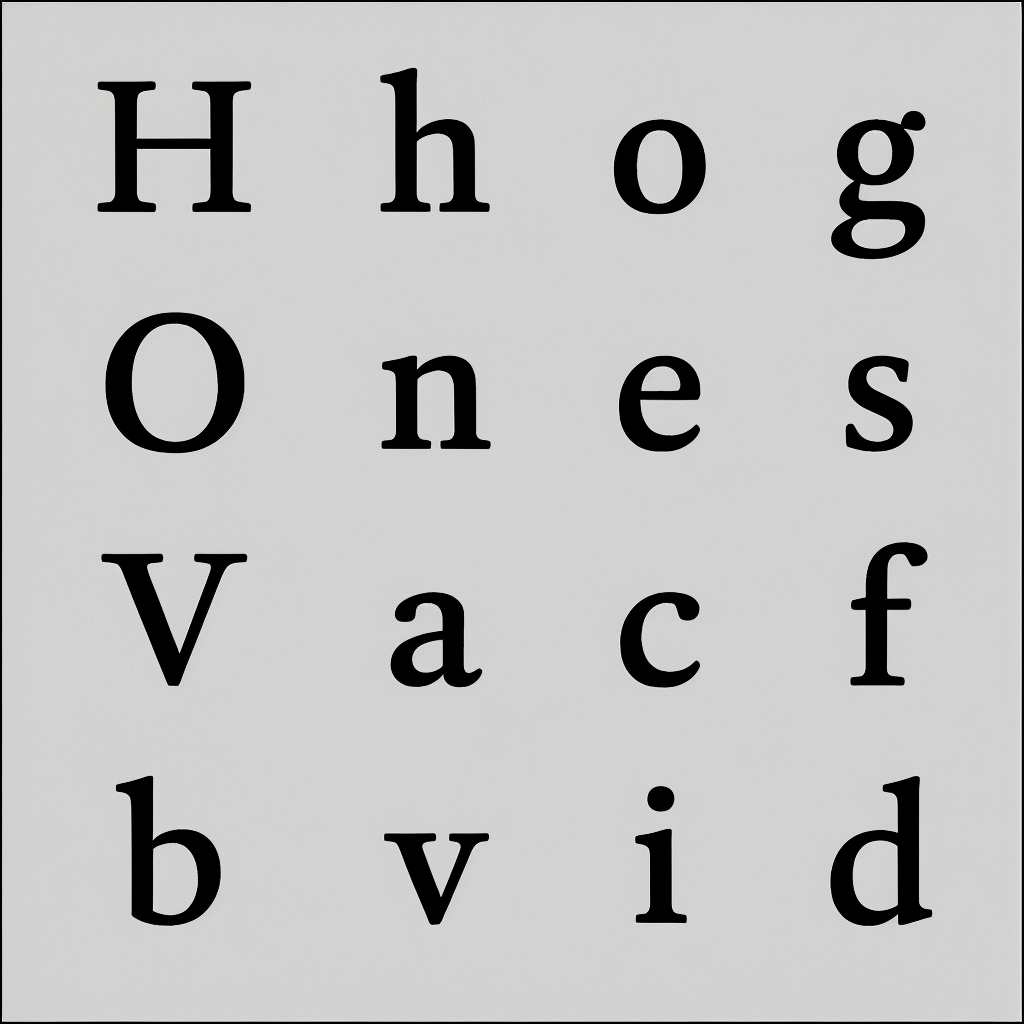
Generation parameters embedded in this image by AUTOMATIC1111 Stable Diffusion web UI or a fork of it (Forge, ...) (PNG 'parameters' text chunk):
almaTextSerif in black and white colors
Steps: 50, Sampler: Euler a, CFG scale: 7, Seed: 1184405334, Size: 1024x1024, Model hash: 993f2358